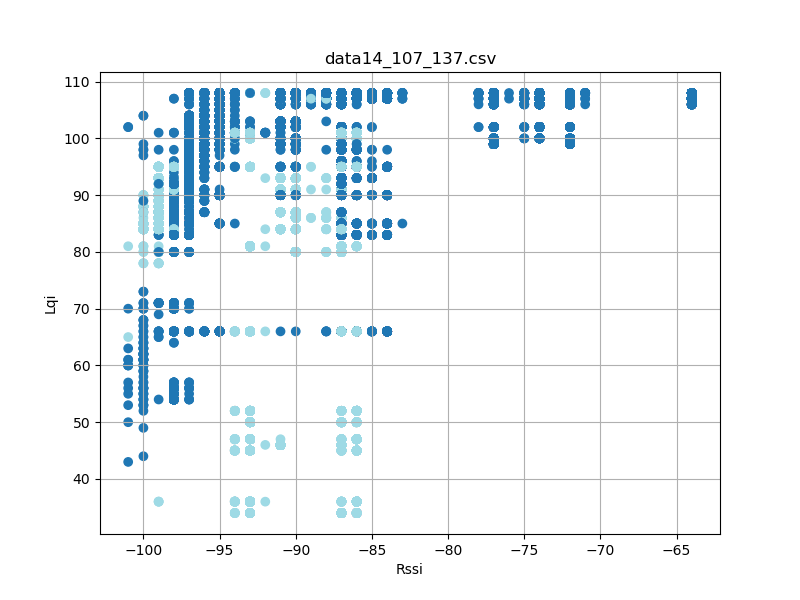

The file beside this chart, header and first rows:
timestamp, rssi, lqi, device_id
'2023-08-26 12:23:17, 059', -96, 97, 14
'2023-08-26 12:23:17, 151', -97, 97, 14
'2023-08-26 12:23:17, 245', -96, 97, 14
'2023-08-26 12:23:17, 339', -96, 97, 14
'2023-08-26 12:23:17, 431', -96, 97, 14
'2023-08-26 12:23:17, 526', -96, 97, 14
'2023-08-26 12:23:17, 620', -96, 97, 14
'2023-08-26 12:23:17, 714', -96, 97, 14
'2023-08-26 12:23:17, 807', -96, 97, 14
'2023-08-26 12:23:17, 901', -96, 97, 14
'2023-08-26 12:23:17, 995', -97, 97, 14
'2023-08-26 12:23:18, 089', -97, 97, 14
'2023-08-26 12:23:18, 183', -96, 97, 14
'2023-08-26 12:23:18, 275', -96, 97, 14
'2023-08-26 12:23:18, 370', -97, 97, 14
'2023-08-26 12:23:18, 464', -96, 97, 14
'2023-08-26 12:23:18, 558', -96, 97, 14
'2023-08-26 12:23:18, 745', -96, 97, 14
'2023-08-26 12:23:18, 934', -96, 97, 14
'2023-08-26 12:23:19, 026', -96, 97, 14
'2023-08-26 12:23:19, 120', -96, 97, 14
'2023-08-26 12:23:19, 213', -96, 97, 14
'2023-08-26 12:23:19, 307', -96, 97, 14
'2023-08-26 12:23:19, 401', -96, 97, 14
'2023-08-26 12:23:19, 495', -96, 97, 14
'2023-08-26 12:23:19, 589', -96, 97, 14
'2023-08-26 12:23:19, 682', -97, 97, 14
'2023-08-26 12:23:19, 775', -97, 97, 14
'2023-08-26 12:23:19, 870', -97, 97, 14
'2023-08-26 12:23:19, 964', -96, 97, 14
'2023-08-26 12:23:20, 058', -96, 97, 14
'2023-08-26 12:23:20, 151', -97, 97, 14
'2023-08-26 12:23:20, 245', -96, 97, 14
'2023-08-26 12:23:20, 339', -96, 97, 14
'2023-08-26 12:23:20, 433', -96, 97, 14
'2023-08-26 12:23:20, 525', -96, 97, 14
'2023-08-26 12:23:20, 620', -97, 97, 14
'2023-08-26 12:23:20, 714', -97, 97, 14
'2023-08-26 12:23:20, 808', -96, 97, 14
'2023-08-26 12:23:20, 901', -96, 97, 14
'2023-08-26 12:23:20, 995', -96, 97, 14
'2023-08-26 12:23:21, 089', -96, 97, 14
'2023-08-26 12:23:21, 183', -96, 97, 14
'2023-08-26 12:23:21, 275', -96, 97, 14
'2023-08-26 12:23:21, 370', -96, 97, 14
'2023-08-26 12:23:21, 464', -97, 97, 14
'2023-08-26 12:23:21, 652', -97, 97, 14
'2023-08-26 12:23:21, 744', -96, 97, 14
'2023-08-26 12:23:21, 839', -97, 97, 14
'2023-08-26 12:23:21, 933', -97, 97, 14
'2023-08-26 12:23:22, 027', -96, 97, 14
'2023-08-26 12:23:22, 213', -96, 99, 14
'2023-08-26 12:23:22, 307', -96, 99, 14
'2023-08-26 12:23:22, 401', -96, 99, 14
'2023-08-26 12:23:22, 495', -96, 99, 14
'2023-08-26 12:23:22, 589', -96, 99, 14
'2023-08-26 12:23:22, 682', -96, 99, 14
'2023-08-26 12:23:22, 776', -96, 99, 14
'2023-08-26 12:23:22, 870', -97, 99, 14
'2023-08-26 12:23:22, 964', -96, 99, 14
... 29,290 more rows
